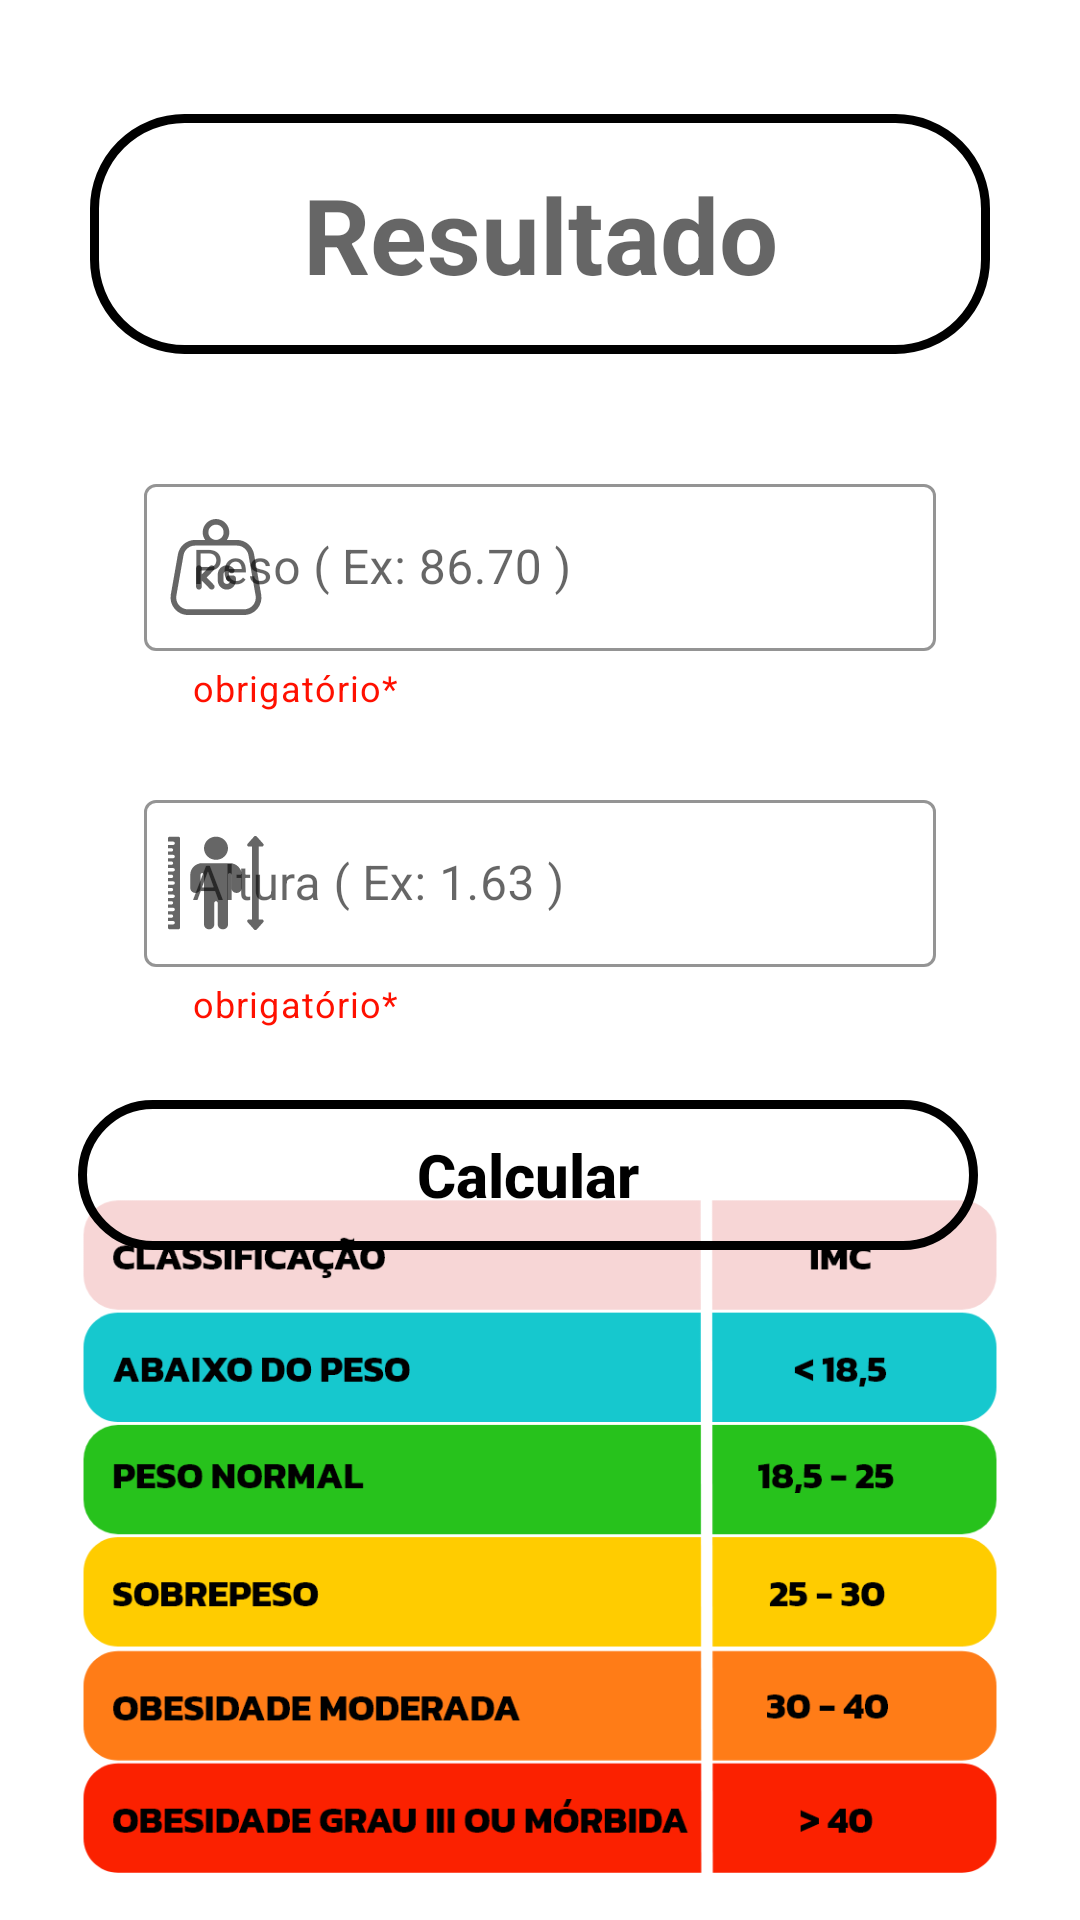

Here is an Android app screen rendered from its layout file. Give the layout XML and the strings, colors and styles it references.
<!-- AndroidManifest.xml: application theme Theme.Calculadora_IMC_Dio_Bootcamp_everis -->
<!-- res/layout/activity_second.xml -->
<?xml version="1.0" encoding="utf-8"?>
<androidx.constraintlayout.widget.ConstraintLayout xmlns:android="http://schemas.android.com/apk/res/android"
    xmlns:app="http://schemas.android.com/apk/res-auto"
    xmlns:tools="http://schemas.android.com/tools"
    android:layout_width="match_parent"
    android:layout_height="match_parent"
    tools:context=".SecondActivity"
    android:background="@drawable/backgroundapp2">

    <com.google.android.material.textfield.TextInputLayout
        android:id="@+id/textInputLayoutPeso"
        style="@style/Widget.MaterialComponents.TextInputLayout.OutlinedBox"
        android:layout_width="0dp"
        android:layout_height="wrap_content"
        android:layout_marginStart="48dp"
        android:layout_marginLeft="48dp"
        android:layout_marginTop="156dp"
        android:layout_marginEnd="48dp"
        android:layout_marginRight="48dp"
        android:hint="Peso ( Ex: 86.70 )"
        app:boxStrokeColor="@color/verde_background"
        app:endIconMode="clear_text"
        app:helperText="obrigatório*"
        app:helperTextTextColor="@color/red"
        app:layout_constraintEnd_toEndOf="parent"
        app:layout_constraintHorizontal_bias="0.0"
        app:layout_constraintStart_toStartOf="parent"
        app:layout_constraintTop_toTopOf="parent"
        app:startIconDrawable="@drawable/ic_weight">

        <com.google.android.material.textfield.TextInputEditText
            android:id="@+id/textInputEditTextPeso"
            android:layout_width="match_parent"
            android:layout_height="wrap_content"
            android:inputType="numberDecimal"
            />
    </com.google.android.material.textfield.TextInputLayout>

    <com.google.android.material.textfield.TextInputLayout
        android:id="@+id/textInputLayoutAltura"
        style="@style/Widget.MaterialComponents.TextInputLayout.OutlinedBox"
        android:layout_width="0dp"
        android:layout_height="wrap_content"
        android:layout_marginStart="48dp"
        android:layout_marginLeft="48dp"
        android:layout_marginTop="24dp"
        android:layout_marginEnd="48dp"
        android:layout_marginRight="48dp"
        android:hint="Altura ( Ex: 1.63 )"
        app:boxStrokeColor="@color/verde_background"
        app:endIconMode="clear_text"
        app:helperText="obrigatório*"
        app:helperTextTextColor="@color/red"
        app:layout_constraintEnd_toEndOf="parent"
        app:layout_constraintHorizontal_bias="0.0"
        app:layout_constraintStart_toStartOf="parent"
        app:layout_constraintTop_toBottomOf="@+id/textInputLayoutPeso"
        app:startIconDrawable="@drawable/ic_height">

        <com.google.android.material.textfield.TextInputEditText
            android:id="@+id/textInputEditTextAltura"
            android:layout_width="match_parent"
            android:layout_height="wrap_content"
            android:inputType="numberDecimal"
            />
    </com.google.android.material.textfield.TextInputLayout>

    <Button
        android:id="@+id/buttonCalcular"
        android:layout_width="300dp"
        android:layout_height="50dp"
        android:background="@drawable/custom_button_calcular"
        android:text="Calcular"
        android:textStyle="bold"
        android:textAllCaps="false"
        android:textSize="20sp"
        app:backgroundTint="@null"
        android:textColor="@color/black"
        app:layout_constraintBottom_toBottomOf="parent"
        app:layout_constraintEnd_toEndOf="parent"
        app:layout_constraintHorizontal_bias="0.432"
        app:layout_constraintStart_toStartOf="parent"
        app:layout_constraintTop_toBottomOf="@+id/textInputLayoutAltura"
        app:layout_constraintVertical_bias="0.097" />

    <TextView
        android:id="@+id/resultado"
        android:layout_width="300dp"
        android:layout_height="80dp"
        android:hint="Resultado"
        android:textSize="35dp"
        android:textStyle="bold"
        app:layout_constraintBottom_toTopOf="@+id/textInputLayoutPeso"
        app:layout_constraintEnd_toEndOf="parent"
        app:layout_constraintStart_toStartOf="parent"
        app:layout_constraintTop_toTopOf="parent"
        android:background="@drawable/custom_button_calcular"
        android:gravity="center"/>


</androidx.constraintlayout.widget.ConstraintLayout>
<!-- resources referenced by this layout -->
<resources>
  <color name="black">#FF000000</color>
  <color name="red">#FF1000</color>
  <color name="verde_background">#00FFB3</color>
  
      // Cores Resultados IMC
  <!-- drawable backgroundapp2: png bitmap (drawable-hdpi, 34028 bytes) -->
  <!-- drawable custom_button_calcular (drawable) -->
  <?xml version="1.0" encoding="utf-8"?>
  <shape xmlns:android="http://schemas.android.com/apk/res/android"
  
      android:shape="rectangle">
      <corners android:radius="30dp"/>
      <stroke android:color="@color/black" android:width="3dp"/>
  
  
  </shape>
  <!-- drawable ic_height: vector/xml drawable (drawable, 2381 chars, omitted) -->
  <!-- drawable ic_weight: vector/xml drawable (drawable, 2296 chars, omitted) -->
  <style name="Theme.Calculadora_IMC_Dio_Bootcamp_everis" parent="Theme.MaterialComponents.DayNight.DarkActionBar">
          
          <item name="colorPrimary">@color/black</item>
          <item name="colorPrimaryVariant">@color/black</item>
          <item name="colorOnPrimary">@color/white</item>
          
          <item name="colorSecondary">@color/teal_200</item>
          <item name="colorSecondaryVariant">@color/teal_700</item>
          <item name="colorOnSecondary">@color/black</item>
          
          <item name="android:statusBarColor" tools:targetApi="l">?attr/colorPrimaryVariant</item>
          
      </style>
  <color name="white">#FFFFFFFF</color>
  <color name="teal_200">#FF03DAC5</color>
  <color name="teal_700">#FF018786</color>
</resources>
